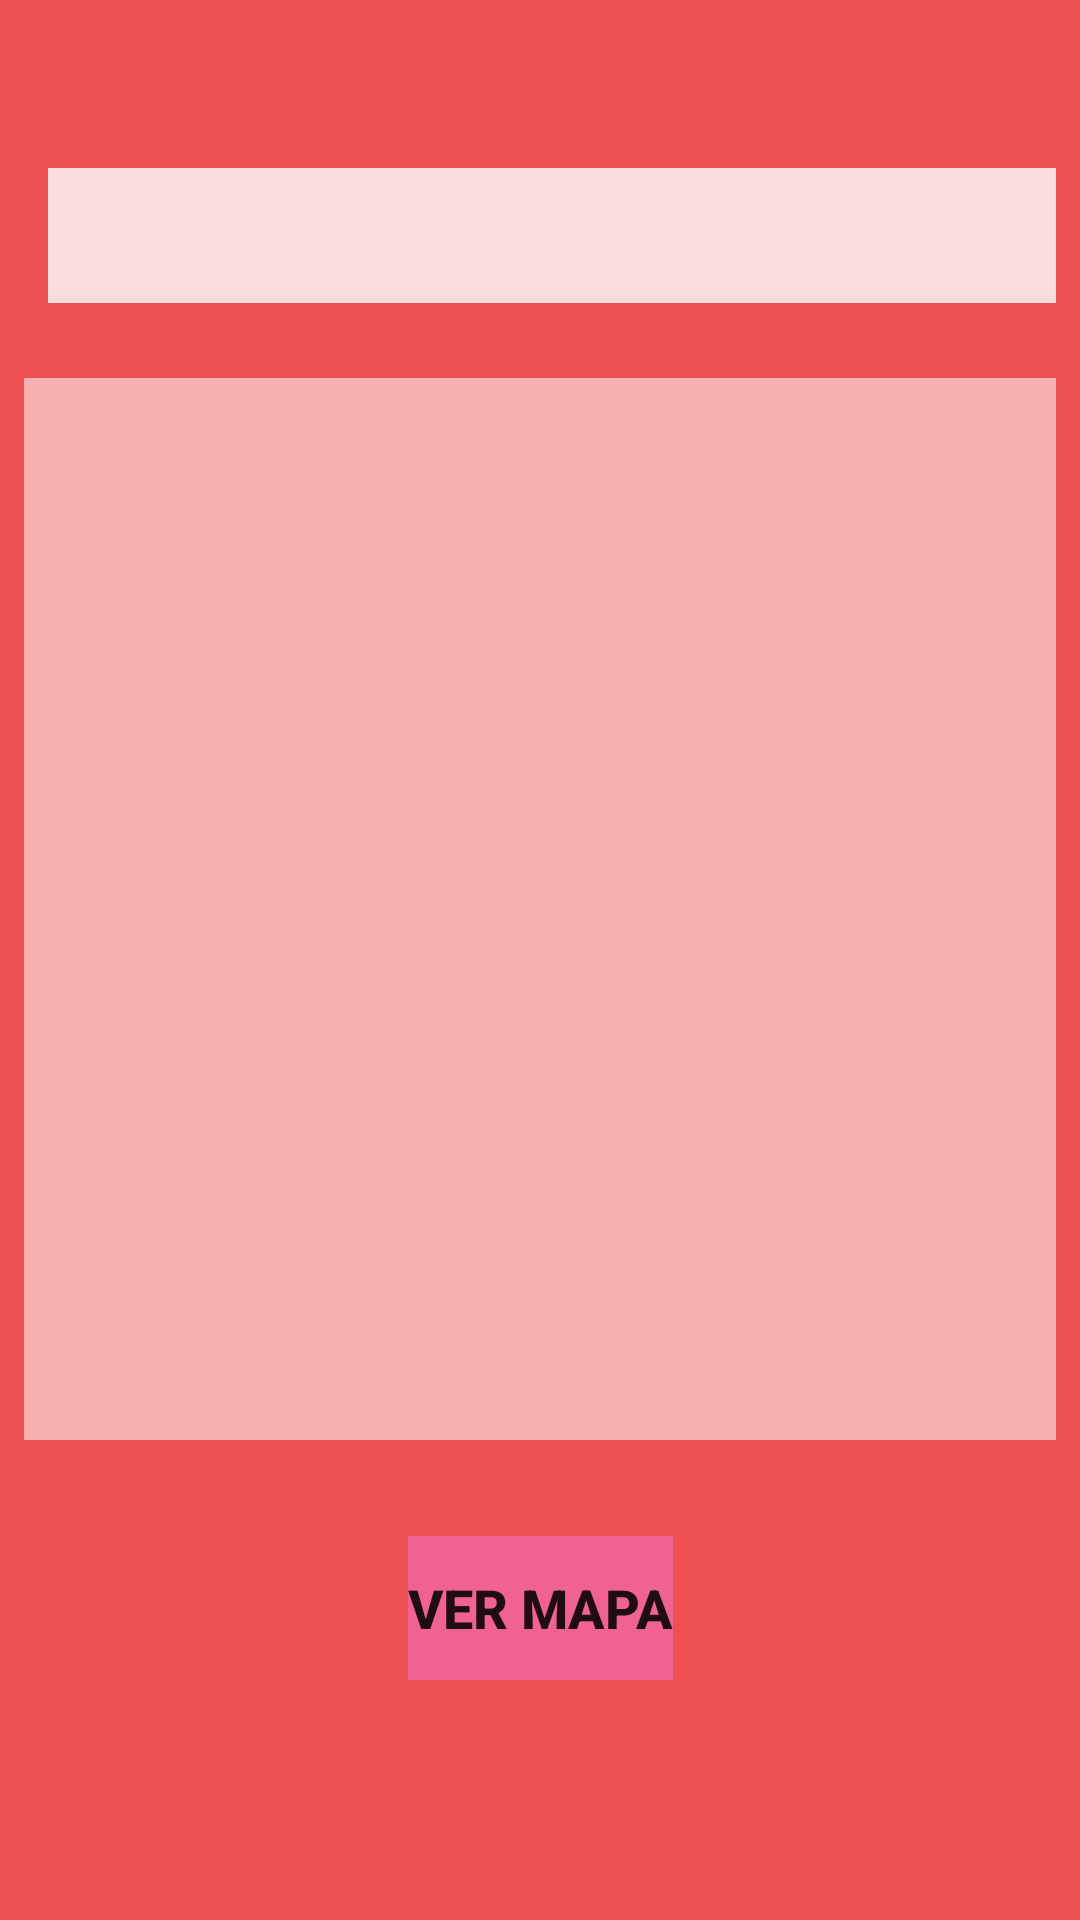

Reconstruct the res/layout file that produces this screen, plus the resources it refers to.
<!-- AndroidManifest.xml: application theme Theme.Rutas -->
<!-- res/layout/activity_route.xml -->
<?xml version="1.0" encoding="utf-8"?>
<androidx.constraintlayout.widget.ConstraintLayout xmlns:android="http://schemas.android.com/apk/res/android"
    xmlns:app="http://schemas.android.com/apk/res-auto"
    xmlns:tools="http://schemas.android.com/tools"
    android:layout_width="match_parent"
    android:layout_height="match_parent"
    android:background="#ED5050"
    tools:context=".Route">

    <TextView
        android:id="@+id/txv_Linea"
        android:layout_width="0dp"
        android:layout_height="45dp"
        android:layout_marginStart="16dp"
        android:layout_marginTop="56dp"
        android:layout_marginEnd="8dp"
        android:background="#CCFFFFFF"
        android:gravity="center_vertical"
        android:paddingLeft="15dp"
        app:layout_constraintEnd_toEndOf="parent"
        app:layout_constraintHorizontal_bias="0.0"
        app:layout_constraintStart_toStartOf="parent"
        app:layout_constraintTop_toTopOf="parent" />

    <Button
        android:id="@+id/btn_VerMapa"
        style="@android:style/Widget.DeviceDefault.Button"
        android:layout_width="wrap_content"
        android:layout_height="wrap_content"
        android:layout_marginBottom="80dp"
        android:background="#4DD0E1"
        android:backgroundTint="#F06292"
        android:onClick="mapa"
        android:stateListAnimator="@android:anim/anticipate_interpolator"
        android:text="Ver Mapa"
        android:textSize="18sp"
        android:textStyle="normal|bold"
        app:layout_constraintBottom_toBottomOf="parent"
        app:layout_constraintEnd_toEndOf="parent"
        app:layout_constraintStart_toStartOf="parent" />

    <ScrollView
        android:layout_width="0dp"
        android:layout_height="0dp"
        android:layout_marginStart="8dp"
        android:layout_marginTop="25dp"
        android:layout_marginEnd="8dp"
        android:layout_marginBottom="32dp"
        android:background="#8CFFFFFF"
        app:layout_constraintBottom_toTopOf="@+id/btn_VerMapa"
        app:layout_constraintEnd_toEndOf="parent"
        app:layout_constraintStart_toStartOf="parent"
        app:layout_constraintTop_toBottomOf="@+id/txv_Linea">

        <LinearLayout
            android:id="@+id/pantalla"
            android:layout_width="match_parent"
            android:layout_height="wrap_content"
            android:gravity="center_horizontal"
            android:orientation="vertical" />
    </ScrollView>
</androidx.constraintlayout.widget.ConstraintLayout>
<!-- resources referenced by this layout -->
<resources>
  <style name="Theme.Rutas" parent="Theme.MaterialComponents.DayNight.DarkActionBar">
          
          <item name="colorPrimary">@color/purple_500</item>
          <item name="colorPrimaryVariant">@color/purple_700</item>
          <item name="colorOnPrimary">@color/white</item>
          
          <item name="colorSecondary">@color/teal_200</item>
          <item name="colorSecondaryVariant">@color/teal_700</item>
          <item name="colorOnSecondary">@color/black</item>
          
          <item name="android:statusBarColor" tools:targetApi="l">?attr/colorPrimaryVariant</item>
          
      </style>
  <!-- not gathered from this repository: default colours our renderer supplied (Android Studio template values) -->
  <color name="purple_500">#FF6200EE</color>
  <color name="purple_700">#FF3700B3</color>
  <color name="teal_200">#FF03DAC5</color>
  <color name="teal_700">#FF018786</color>
  <color name="black">#FF000000</color>
  <color name="white">#FFFFFFFF</color>
</resources>
